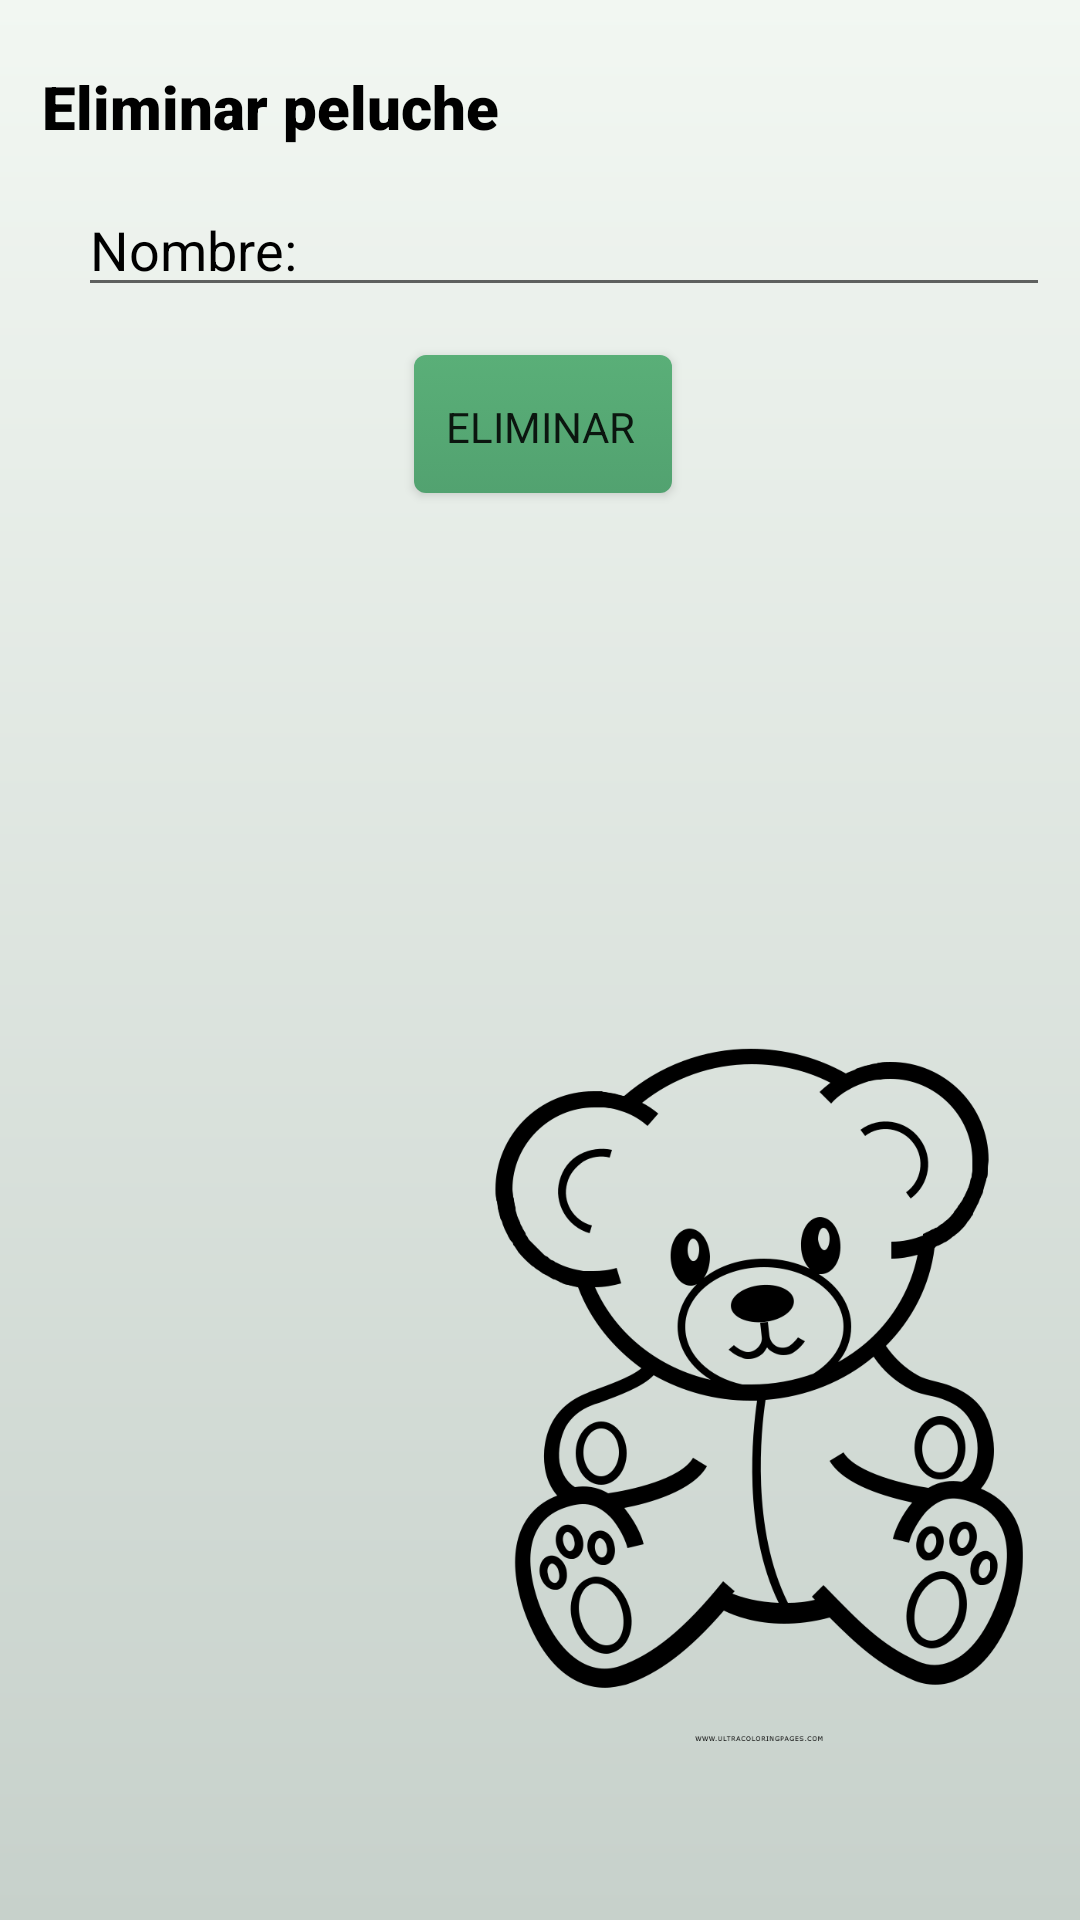

Write the Android layout XML for this screen, with the resource values it uses.
<!-- AndroidManifest.xml: application theme AppTheme -->
<!-- res/layout/fragment_delete.xml -->
<?xml version="1.0" encoding="utf-8"?>
<LinearLayout xmlns:android="http://schemas.android.com/apk/res/android"
              xmlns:app="http://schemas.android.com/apk/res-auto" xmlns:tools="http://schemas.android.com/tools"
             android:layout_width="match_parent"
             android:layout_height="match_parent"
              android:orientation="vertical"
             tools:context=".DeleteFragment" android:background="@drawable/linear_gradient" android:padding="10dp"
>

    <TextView android:layout_width="392dp" android:layout_height="51dp"
              android:textAlignment="textStart"
              android:text="@string/tvdelete"
              android:textColor="@color/black"
              android:textSize="20sp"
              android:id="@+id/tvdelete" android:drawableLeft="@drawable/ic_delete_icon"
              android:drawablePadding="4dp" android:layout_marginLeft="4dp"
              android:fontFamily="sans-serif-black" android:gravity="center"/>

    <EditText
            android:layout_width="match_parent" android:layout_height="wrap_content"
            android:id="@+id/edNombreDelete"

            android:hint="@string/edNombre" android:inputType="textPersonName" android:textColor="@color/black"
            android:textColorHint="@color/black"
            app:layout_constraintEnd_toEndOf="parent"
            android:drawableLeft="@drawable/ic_nombre" android:layout_marginLeft="16dp" android:drawablePadding="4dp"/>

    <Button android:layout_width="wrap_content" android:layout_height="wrap_content"
            android:gravity="center"
            android:text="@string/eliminar"
            android:id="@+id/bnDelete" android:layout_gravity="center" android:background="@drawable/button_selector"
            app:layout_constraintEnd_toEndOf="parent" app:layout_constraintStart_toStartOf="parent"
            app:layout_constraintTop_toTopOf="parent" android:layout_marginTop="16dp"
            android:layout_marginBottom="8dp" app:layout_constraintBottom_toTopOf="@+id/imageView3"
            app:layout_constraintVertical_bias="0.166" android:fontFamily="sans-serif"/>
    <androidx.constraintlayout.widget.ConstraintLayout
            android:layout_width="match_parent"
            android:layout_height="match_parent">

        <ImageView
                android:src="@drawable/plushie"
                android:layout_width="178dp"
                android:layout_height="231dp" android:id="@+id/imageView3"
                app:layout_constraintStart_toStartOf="parent"
                android:layout_marginStart="8dp" app:layout_constraintEnd_toEndOf="parent"
                android:layout_marginEnd="8dp"
                android:layout_marginTop="8dp"
                app:layout_constraintTop_toTopOf="parent" app:layout_constraintHorizontal_bias="1.0"
                android:layout_marginBottom="8dp" app:layout_constraintBottom_toBottomOf="parent"
                app:layout_constraintVertical_bias="0.801"/>
    </androidx.constraintlayout.widget.ConstraintLayout>

</LinearLayout>
<!-- resources referenced by this layout -->
<resources>
  <!-- drawable button_selector (drawable) -->
  <selector xmlns:android="http://schemas.android.com/apk/res/android">
      <item>
          <layer-list>
  
              <item android:bottom="2dp" android:left="2dp">
                  <shape>
                      <gradient android:angle="270"
                                android:endColor="#52A270" android:startColor="#5AAF78" />
                      <corners android:radius="4dp" />
                      <padding android:bottom="10dp" android:left="10dp"
                               android:right="10dp" android:top="10dp" />
                  </shape>
              </item>
          </layer-list>
      </item>
  
  </selector>
  <!-- drawable ic_delete_icon (drawable) -->
  <?xml version="1.0" encoding="utf-8"?>
  <layer-list xmlns:android="http://schemas.android.com/apk/res/android">
      <item android:height="40dp" android:width="40dp">
          <shape xmlns:android="http://schemas.android.com/apk/res/android"
                 android:shape="rectangle">
              <corners android:bottomLeftRadius="3dp"
                       android:topLeftRadius="3dp"/>
              <solid android:color="#357754"/>
          </shape>
      </item>
      <item android:drawable="@drawable/ic_exposure_neg_1_black_24dp"
      android:width="32dp" android:height="32dp" android:gravity="center"/>
  </layer-list>
  <!-- drawable ic_nombre (drawable) -->
  <?xml version="1.0" encoding="utf-8"?>
  <layer-list xmlns:android="http://schemas.android.com/apk/res/android">
      <item android:height="40dp" android:width="40dp">
          <shape xmlns:android="http://schemas.android.com/apk/res/android"
                 android:shape="rectangle">
              <corners android:bottomLeftRadius="3dp"
                       android:topLeftRadius="3dp"/>
              <solid android:color="#357754"/>
          </shape>
      </item>
      <item android:drawable="@drawable/ic_person_black_24dp"
      android:width="32dp" android:height="32dp" android:gravity="center"/>
  </layer-list>
  <!-- drawable linear_gradient (drawable) -->
  <?xml version="1.0" encoding="utf-8"?>
  <shape xmlns:android="http://schemas.android.com/apk/res/android"
         android:shape="rectangle">
      <gradient
              android:startColor="#C7D1CB"
              android:endColor="#F2F7F2"
              android:angle="90" />
  </shape>
  <!-- drawable plushie: png bitmap (drawable-xxhdpi, 47092 bytes) -->
  <string name="edNombre">Nombre:</string>
  <string name="eliminar">Eliminar</string>
  <string name="tvdelete">Eliminar peluche</string>
  <style name="AppTheme" parent="Theme.AppCompat.Light.DarkActionBar">
          
          <item name="colorPrimary">#52A370</item>
          <item name="colorPrimaryDark">#367754</item>
          <item name="colorAccent">#EE200D</item>
      </style>
  <!-- not gathered from this repository: default colours our renderer supplied (Android Studio template values) -->
  <color name="black">#FF000000</color>
</resources>
